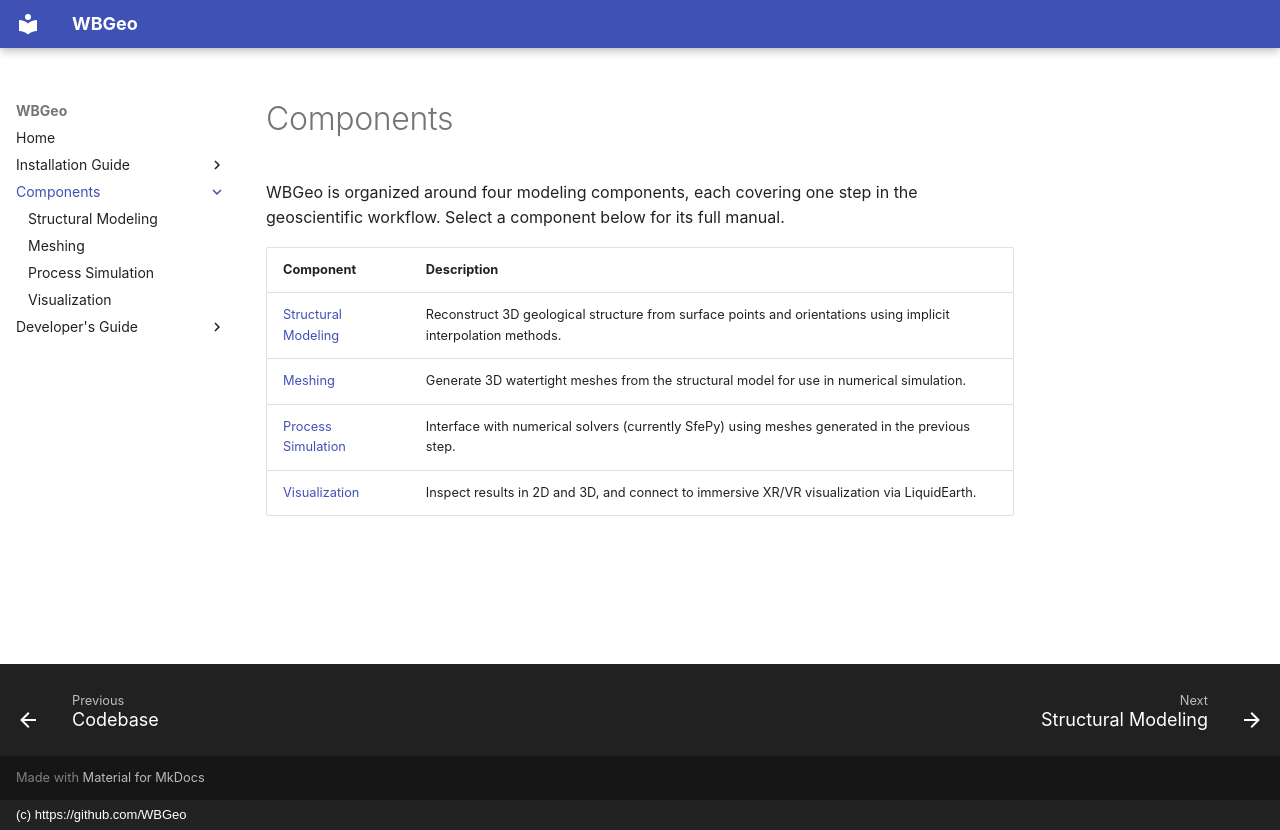

repository: WBGeo/codebase · page: components/index.html · generator: mkdocs · copyright: (c) https://github.com/WBGeo

# Components

WBGeo is organized around four modeling components, each covering one step in the geoscientific workflow. Select a component below for its full manual.

| Component | Description |
|---|---|
| [Structural Modeling](structural_modeling/Manual_structural_modeling.md) | Reconstruct 3D geological structure from surface points and orientations using implicit interpolation methods. |
| [Meshing](meshing/Manual_meshing.md) | Generate 3D watertight meshes from the structural model for use in numerical simulation. |
| [Process Simulation](simulation/Manual_simulation.md) | Interface with numerical solvers (currently SfePy) using meshes generated in the previous step. |
| [Visualization](visualization/Manual_visualization.md) | Inspect results in 2D and 3D, and connect to immersive XR/VR visualization via LiquidEarth. |
